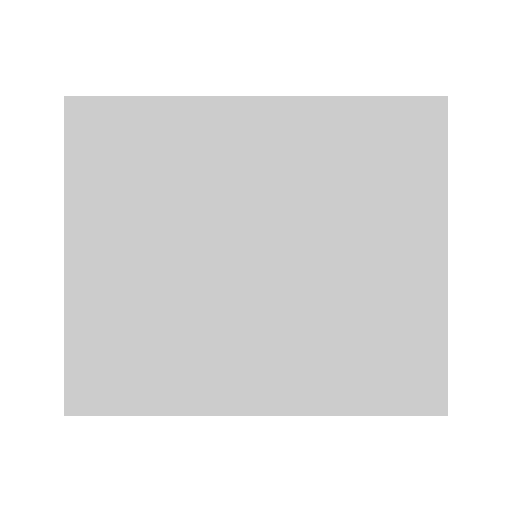
t = 0.00 s
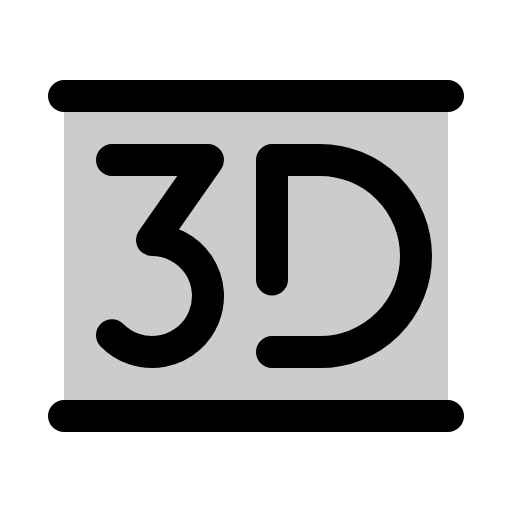
t = 0.38 s
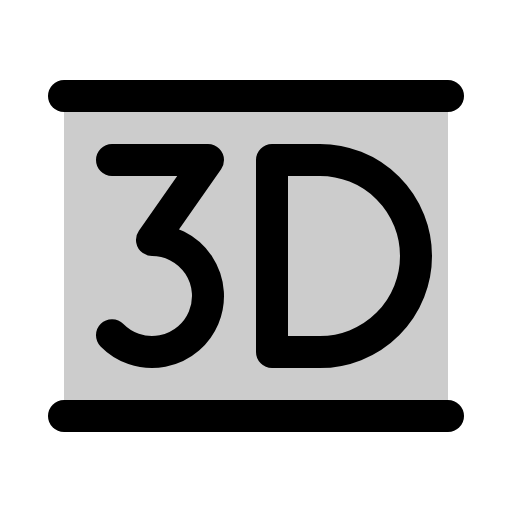
t = 1.13 s
t = 1.50 s: frame unchanged from t = 1.13 s, image omitted
t = 1.88 s: frame unchanged from t = 1.13 s, image omitted
t = 2.63 s: frame unchanged from t = 1.13 s, image omitted

The animated SVG that drew these frames (rendered in a browser with its animation timeline set to each time). Animation: 1 CSS @keyframes rule; one cycle of 3.00 s, repeats indefinitely.

<svg xmlns="http://www.w3.org/2000/svg" viewBox="0 0 256 256">
  <style>
    .draw-line {
      stroke-dasharray: 2000;
      stroke-dashoffset: 0;
    }
    svg:hover .draw-line {
      animation: phosphor-draw-in 3s ease-in-out infinite alternate;
    }
    @keyframes phosphor-draw-in {
      0%   { stroke-dashoffset: 2000; }
      50%  { stroke-dashoffset: 0; }
      100% { stroke-dashoffset: 0; }
    }
  </style><rect width="256" height="256" fill="none"/><rect x="32" y="48" width="192" height="160" opacity="0.2"/><path d="M56,80h48L76,120a28,28,0,1,1-20,47.6" fill="none" stroke="currentColor" stroke-linecap="round" stroke-linejoin="round" stroke-width="16" class="draw-line"/><path d="M136,176h24a48,48,0,0,0,0-96H136Z" fill="none" stroke="currentColor" stroke-linecap="round" stroke-linejoin="round" stroke-width="16" class="draw-line"/><line x1="32" y1="48" x2="224" y2="48" fill="none" stroke="currentColor" stroke-linecap="round" stroke-linejoin="round" stroke-width="16" class="draw-line"/><line x1="32" y1="208" x2="224" y2="208" fill="none" stroke="currentColor" stroke-linecap="round" stroke-linejoin="round" stroke-width="16" class="draw-line"/></svg>
